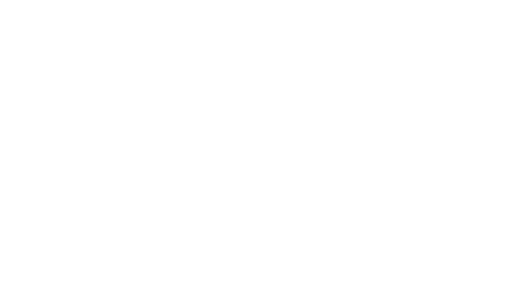
t = 0.00 s
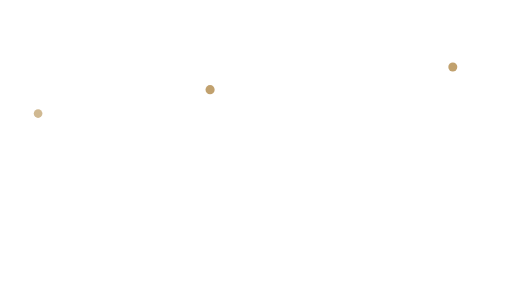
t = 1.16 s
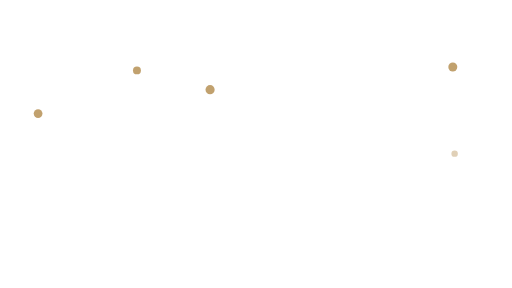
t = 2.30 s
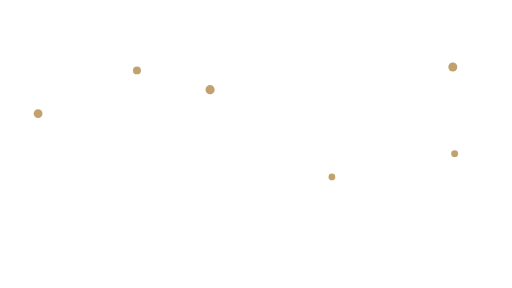
t = 3.51 s
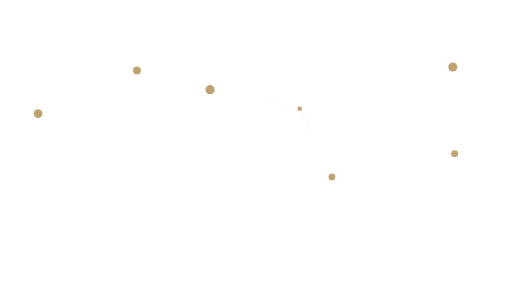
t = 4.66 s
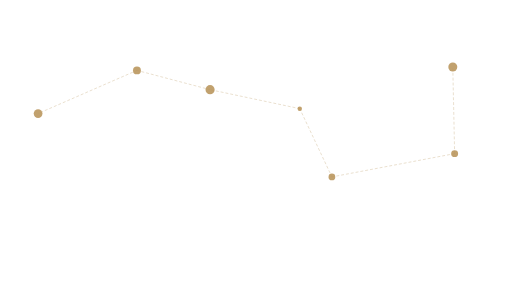
t = 5.81 s

The animated SVG that drew these frames (rendered in a browser with its animation timeline set to each time). Animation: 32 SMIL elements (animate=32); one cycle of 5.81 s.

<?xml version="1.0" encoding="UTF-8"?>
<svg viewBox="0 0 1672 941" xmlns="http://www.w3.org/2000/svg" role="img" aria-label="北斗七星证据顿悟动画版">
  <title>北斗七星（金棕色，证据—顿悟版）</title>
  <desc>透明底。星星按从大到小的顺序逐渐显现，越小的星显现越慢。全部证据显现后，以天权为关键节点，连线从中间向两侧依次展开，像思路忽然被串联起来。勺口不闭合。</desc>
  <line x1="979" y1="355" x2="979" y2="355" stroke="#B8945A" stroke-width="1.7" stroke-linecap="round" stroke-dasharray="7 9" stroke-opacity="0" fill="none">
    <animate attributeName="stroke-opacity" from="0" to="0.56" begin="4.63s" dur="0.10s" fill="freeze"/>
    <animate attributeName="x2" from="979" to="686" begin="4.63s" dur="0.34s" fill="freeze" calcMode="spline" keySplines="0.18 0.88 0.24 1" keyTimes="0;1"/>
    <animate attributeName="y2" from="355" to="293" begin="4.63s" dur="0.34s" fill="freeze" calcMode="spline" keySplines="0.18 0.88 0.24 1" keyTimes="0;1"/>
  </line>
  <line x1="979" y1="355" x2="979" y2="355" stroke="#B8945A" stroke-width="1.7" stroke-linecap="round" stroke-dasharray="7 9" stroke-opacity="0" fill="none">
    <animate attributeName="stroke-opacity" from="0" to="0.56" begin="4.63s" dur="0.10s" fill="freeze"/>
    <animate attributeName="x2" from="979" to="1084" begin="4.63s" dur="0.34s" fill="freeze" calcMode="spline" keySplines="0.18 0.88 0.24 1" keyTimes="0;1"/>
    <animate attributeName="y2" from="355" to="578" begin="4.63s" dur="0.34s" fill="freeze" calcMode="spline" keySplines="0.18 0.88 0.24 1" keyTimes="0;1"/>
  </line>
  <line x1="686" y1="293" x2="686" y2="293" stroke="#B8945A" stroke-width="1.7" stroke-linecap="round" stroke-dasharray="7 9" stroke-opacity="0" fill="none">
    <animate attributeName="stroke-opacity" from="0" to="0.56" begin="5.05s" dur="0.10s" fill="freeze"/>
    <animate attributeName="x2" from="686" to="447" begin="5.05s" dur="0.34s" fill="freeze" calcMode="spline" keySplines="0.18 0.88 0.24 1" keyTimes="0;1"/>
    <animate attributeName="y2" from="293" to="230" begin="5.05s" dur="0.34s" fill="freeze" calcMode="spline" keySplines="0.18 0.88 0.24 1" keyTimes="0;1"/>
  </line>
  <line x1="1084" y1="578" x2="1084" y2="578" stroke="#B8945A" stroke-width="1.7" stroke-linecap="round" stroke-dasharray="7 9" stroke-opacity="0" fill="none">
    <animate attributeName="stroke-opacity" from="0" to="0.56" begin="5.05s" dur="0.10s" fill="freeze"/>
    <animate attributeName="x2" from="1084" to="1485" begin="5.05s" dur="0.34s" fill="freeze" calcMode="spline" keySplines="0.18 0.88 0.24 1" keyTimes="0;1"/>
    <animate attributeName="y2" from="578" to="502" begin="5.05s" dur="0.34s" fill="freeze" calcMode="spline" keySplines="0.18 0.88 0.24 1" keyTimes="0;1"/>
  </line>
  <line x1="447" y1="230" x2="447" y2="230" stroke="#B8945A" stroke-width="1.7" stroke-linecap="round" stroke-dasharray="7 9" stroke-opacity="0" fill="none">
    <animate attributeName="stroke-opacity" from="0" to="0.56" begin="5.47s" dur="0.10s" fill="freeze"/>
    <animate attributeName="x2" from="447" to="124" begin="5.47s" dur="0.34s" fill="freeze" calcMode="spline" keySplines="0.18 0.88 0.24 1" keyTimes="0;1"/>
    <animate attributeName="y2" from="230" to="371" begin="5.47s" dur="0.34s" fill="freeze" calcMode="spline" keySplines="0.18 0.88 0.24 1" keyTimes="0;1"/>
  </line>
  <line x1="1485" y1="502" x2="1485" y2="502" stroke="#B8945A" stroke-width="1.7" stroke-linecap="round" stroke-dasharray="7 9" stroke-opacity="0" fill="none">
    <animate attributeName="stroke-opacity" from="0" to="0.56" begin="5.47s" dur="0.10s" fill="freeze"/>
    <animate attributeName="x2" from="1485" to="1479" begin="5.47s" dur="0.34s" fill="freeze" calcMode="spline" keySplines="0.18 0.88 0.24 1" keyTimes="0;1"/>
    <animate attributeName="y2" from="502" to="219" begin="5.47s" dur="0.34s" fill="freeze" calcMode="spline" keySplines="0.18 0.88 0.24 1" keyTimes="0;1"/>
  </line>
  <!-- 摇光 / Alkaid -->
  <circle cx="124" cy="371" r="0" fill="#B8945A" fill-opacity="0">
    <animate attributeName="r" from="0" to="14.30" begin="0.81s" dur="0.46s" fill="freeze" calcMode="spline" keySplines="0.22 0.85 0.35 1" keyTimes="0;1"/>
    <animate attributeName="fill-opacity" from="0" to="0.88" begin="0.81s" dur="0.46s" fill="freeze"/>
  </circle>
  <!-- 开阳 / Mizar -->
  <circle cx="447" cy="230" r="0" fill="#B8945A" fill-opacity="0">
    <animate attributeName="r" from="0" to="13.00" begin="1.35s" dur="0.55s" fill="freeze" calcMode="spline" keySplines="0.22 0.85 0.35 1" keyTimes="0;1"/>
    <animate attributeName="fill-opacity" from="0" to="0.88" begin="1.35s" dur="0.55s" fill="freeze"/>
  </circle>
  <!-- 玉衡 / Alioth -->
  <circle cx="686" cy="293" r="0" fill="#B8945A" fill-opacity="0">
    <animate attributeName="r" from="0" to="14.95" begin="0.00s" dur="0.28s" fill="freeze" calcMode="spline" keySplines="0.22 0.85 0.35 1" keyTimes="0;1"/>
    <animate attributeName="fill-opacity" from="0" to="0.88" begin="0.00s" dur="0.28s" fill="freeze"/>
  </circle>
  <!-- 天权 / Megrez -->
  <circle cx="979" cy="355" r="0" fill="#B8945A" fill-opacity="0">
    <animate attributeName="r" from="0" to="7.28" begin="3.51s" dur="0.82s" fill="freeze" calcMode="spline" keySplines="0.22 0.85 0.35 1" keyTimes="0;1"/>
    <animate attributeName="fill-opacity" from="0" to="0.88" begin="3.51s" dur="0.82s" fill="freeze"/>
  </circle>
  <!-- 天玑 / Phecda -->
  <circle cx="1084" cy="578" r="0" fill="#B8945A" fill-opacity="0">
    <animate attributeName="r" from="0" to="11.05" begin="2.70s" dur="0.73s" fill="freeze" calcMode="spline" keySplines="0.22 0.85 0.35 1" keyTimes="0;1"/>
    <animate attributeName="fill-opacity" from="0" to="0.88" begin="2.70s" dur="0.73s" fill="freeze"/>
  </circle>
  <!-- 天璇 / Merak -->
  <circle cx="1485" cy="502" r="0" fill="#B8945A" fill-opacity="0">
    <animate attributeName="r" from="0" to="11.31" begin="1.98s" dur="0.64s" fill="freeze" calcMode="spline" keySplines="0.22 0.85 0.35 1" keyTimes="0;1"/>
    <animate attributeName="fill-opacity" from="0" to="0.88" begin="1.98s" dur="0.64s" fill="freeze"/>
  </circle>
  <!-- 天枢 / Dubhe -->
  <circle cx="1479" cy="219" r="0" fill="#B8945A" fill-opacity="0">
    <animate attributeName="r" from="0" to="14.69" begin="0.36s" dur="0.37s" fill="freeze" calcMode="spline" keySplines="0.22 0.85 0.35 1" keyTimes="0;1"/>
    <animate attributeName="fill-opacity" from="0" to="0.88" begin="0.36s" dur="0.37s" fill="freeze"/>
  </circle>
</svg>
